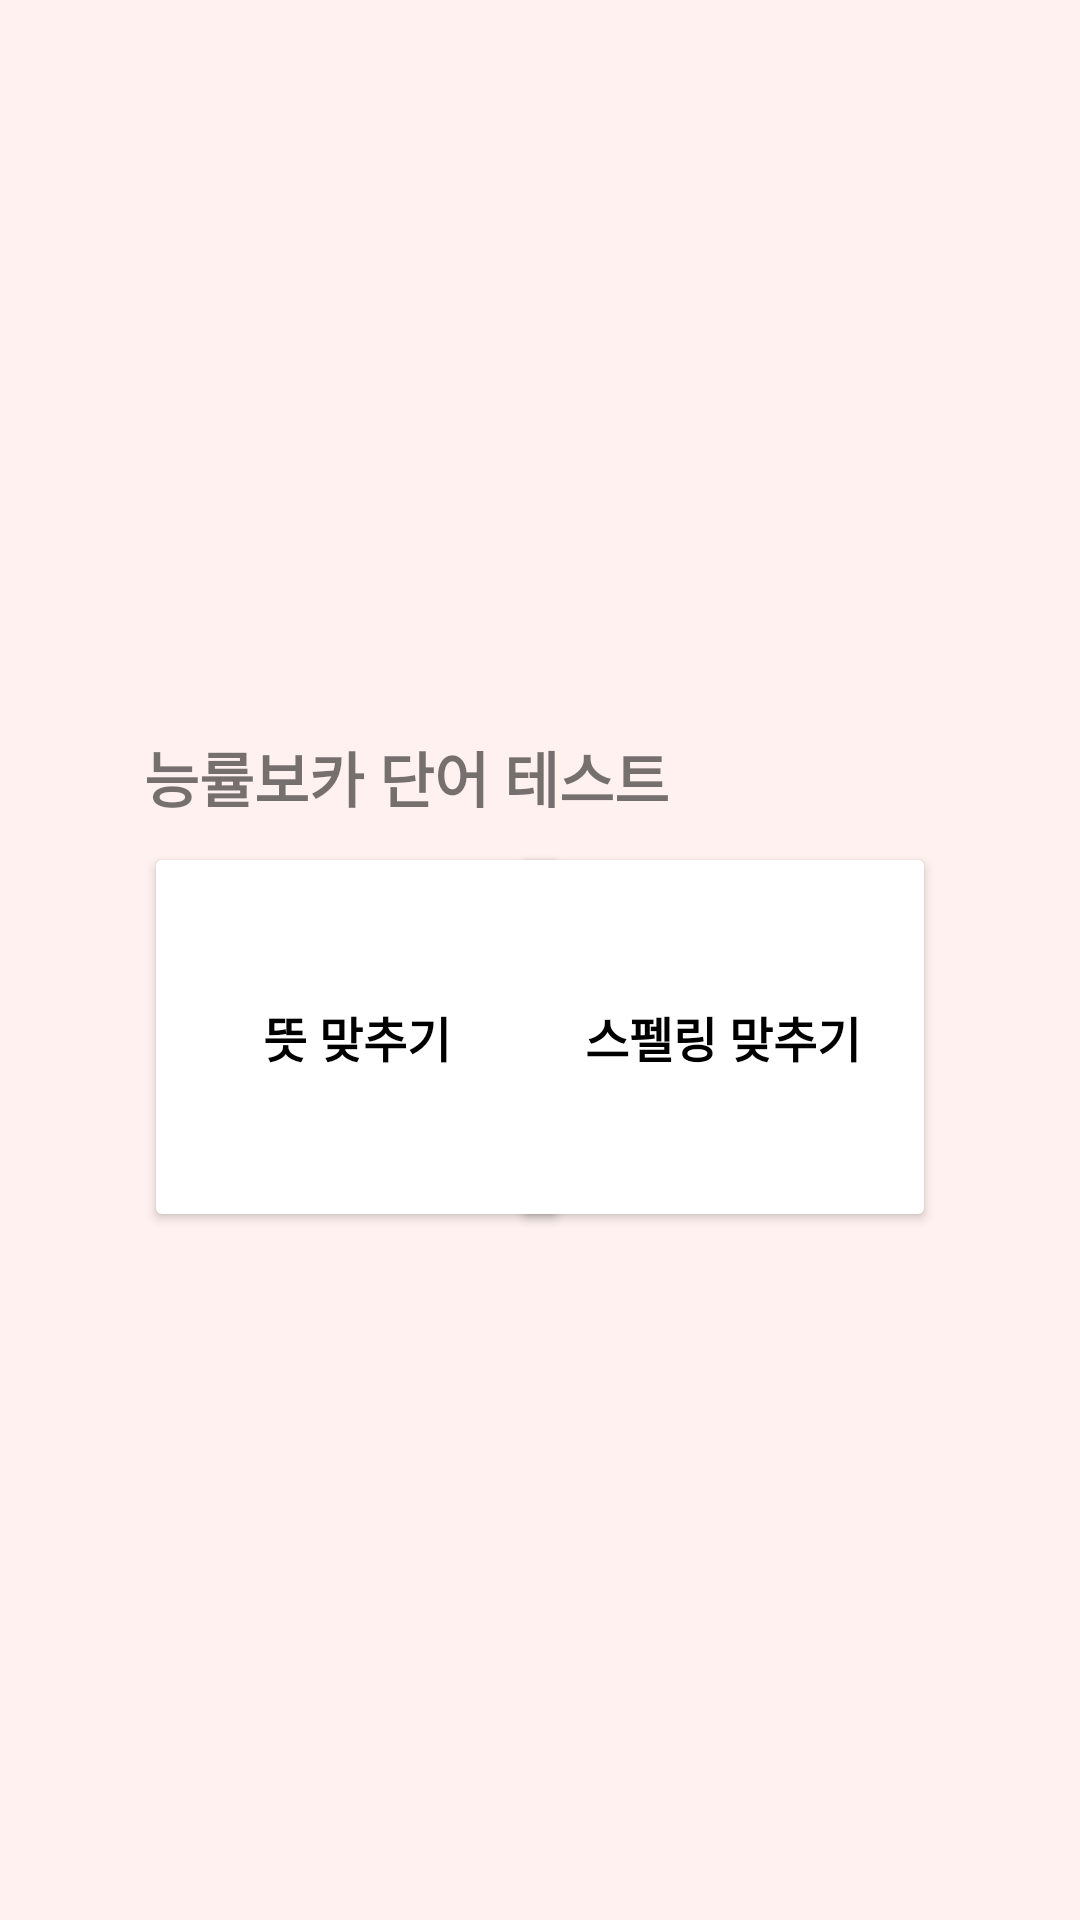

This screen was rendered from an Android layout file. Write that file and the resources it references.
<!-- AndroidManifest.xml: application theme Theme.MyApplication222 -->
<!-- res/layout/test_sellect.xml -->
<?xml version="1.0" encoding="utf-8"?>
<androidx.constraintlayout.widget.ConstraintLayout xmlns:android="http://schemas.android.com/apk/res/android"
    xmlns:app="http://schemas.android.com/apk/res-auto"
    xmlns:tools="http://schemas.android.com/tools"
    android:layout_width="match_parent"
    android:layout_height="match_parent"
    android:background="#FFF1EF">

    <Button
        android:id="@+id/spell_btn"
        android:layout_width="142dp"
        android:layout_height="130dp"
        android:backgroundTint="@color/white"
        android:backgroundTintMode="add"
        android:text="스펠링 맞추기"
        android:textColor="#000000"
        android:textSize="16sp"
        android:textStyle="bold"
        app:layout_constraintBottom_toBottomOf="parent"
        app:layout_constraintEnd_toEndOf="parent"
        app:layout_constraintHorizontal_bias="0.78"
        app:layout_constraintStart_toStartOf="parent"
        app:layout_constraintTop_toTopOf="parent"
        app:layout_constraintVertical_bias="0.55" />

    <Button
        android:id="@+id/mean_btn"
        android:layout_width="142dp"
        android:layout_height="130dp"
        android:backgroundTint="#FFFFFF"
        android:text="뜻 맞추기"
        android:textColor="#000000"
        android:textSize="16sp"
        android:textStyle="bold"
        app:layout_constraintBottom_toBottomOf="parent"
        app:layout_constraintEnd_toEndOf="parent"
        app:layout_constraintHorizontal_bias="0.22"
        app:layout_constraintStart_toStartOf="parent"
        app:layout_constraintTop_toTopOf="parent"
        app:layout_constraintVertical_bias="0.55" />

    <TextView
        android:id="@+id/textView3"
        android:layout_width="wrap_content"
        android:layout_height="wrap_content"
        android:fontFamily="sans-serif"
        android:text="능률보카 단어 테스트"
        android:textSize="20sp"
        android:textStyle="bold"
        app:layout_constraintBottom_toBottomOf="parent"
        app:layout_constraintEnd_toEndOf="parent"
        app:layout_constraintHorizontal_bias="0.26"
        app:layout_constraintStart_toStartOf="parent"
        app:layout_constraintTop_toTopOf="parent"
        app:layout_constraintVertical_bias="0.4" />

</androidx.constraintlayout.widget.ConstraintLayout>
<!-- resources referenced by this layout -->
<resources>
  <color name="white">#FFFFFFFF</color>
  <style name="Theme.MyApplication222" parent="Theme.AppCompat.Light">
          
          <item name="colorPrimary">@color/pink</item>
          <item name="colorPrimaryVariant">@color/pink</item>
          <item name="colorOnPrimary">@color/white</item>
          
          <item name="colorSecondary">@color/teal_200</item>
          <item name="colorSecondaryVariant">@color/teal_700</item>
          <item name="colorOnSecondary">@color/black</item>
          
          <item name="android:statusBarColor" tools:targetApi="l">?attr/colorPrimaryVariant</item>
          
      </style>
  <color name="pink">#F18C8E</color>
  <color name="teal_200">#FF03DAC5</color>
  <color name="teal_700">#FF018786</color>
  <color name="black">#FF000000</color>
</resources>
